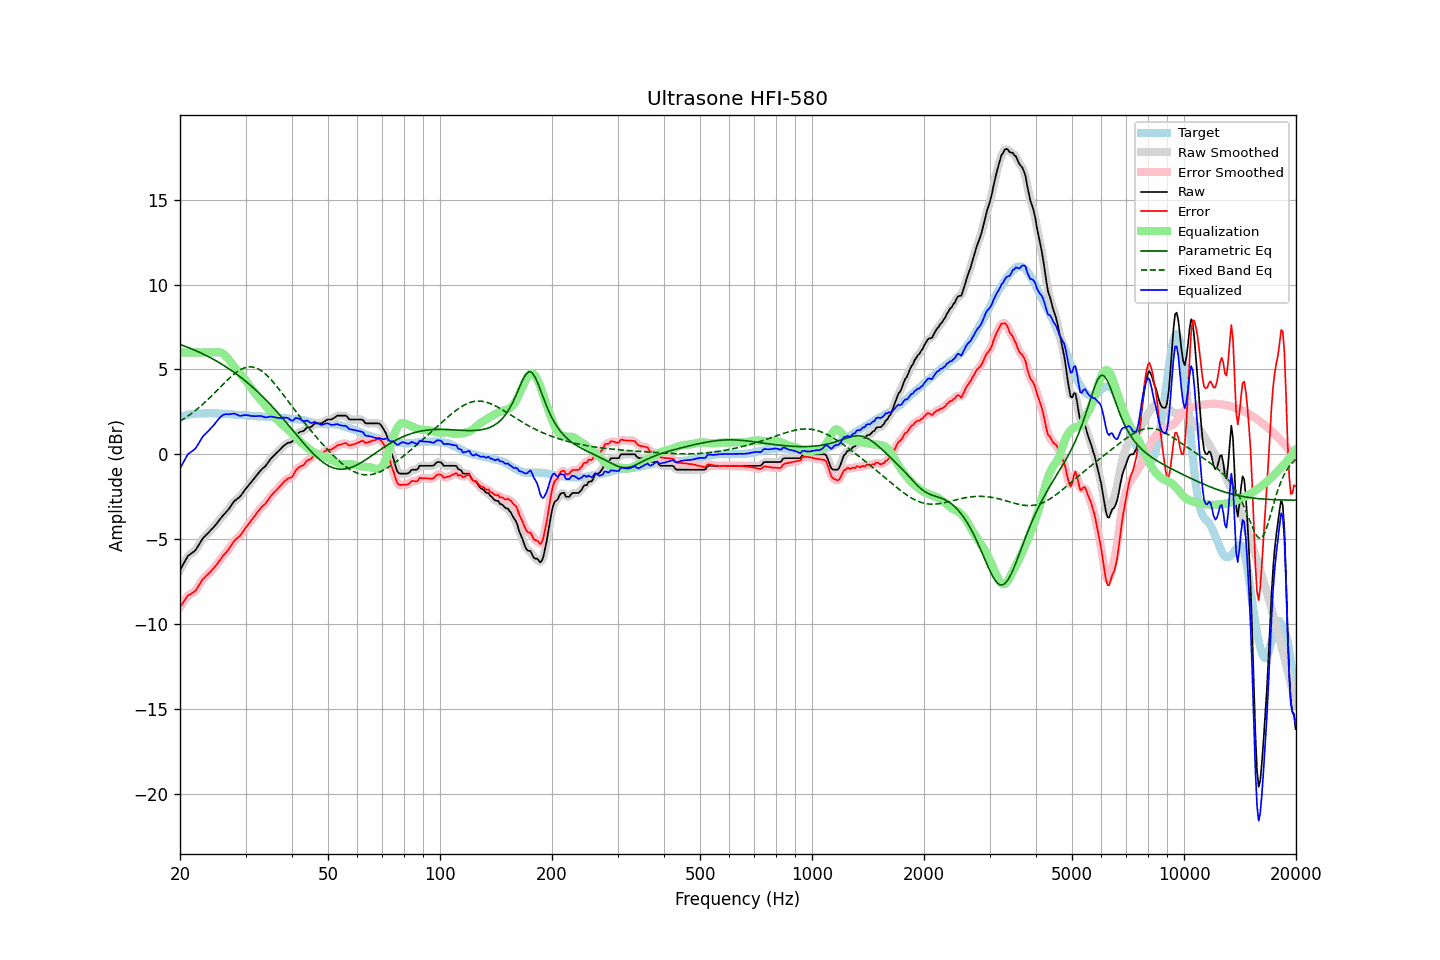

Values plotted in this chart, from the file beside it:
frequency, raw, error, smoothed, error_smoothed, equalization, parametric_eq, fixed_band_eq, equalized_raw, equalized_smoothed, target
20.00, -6.83, -9.01, -6.84, -9.02, 6.00, 6.48, 1.95, -0.83, -0.84, 2.18
20.20, -6.66, -8.88, -6.65, -8.87, 6.00, 6.44, 2.01, -0.66, -0.65, 2.22
20.40, -6.49, -8.73, -6.47, -8.72, 6.00, 6.41, 2.07, -0.49, -0.47, 2.25
20.61, -6.32, -8.60, -6.31, -8.58, 6.00, 6.37, 2.13, -0.32, -0.31, 2.28
20.81, -6.14, -8.44, -6.14, -8.45, 6.00, 6.34, 2.19, -0.14, -0.14, 2.31
21.02, -5.98, -8.32, -6.01, -8.34, 6.00, 6.30, 2.26, 0.02, -0.01, 2.34
21.23, -5.92, -8.27, -5.91, -8.26, 6.00, 6.26, 2.33, 0.08, 0.09, 2.35
21.44, -5.85, -8.21, -5.85, -8.21, 6.00, 6.22, 2.40, 0.15, 0.15, 2.36
21.66, -5.78, -8.16, -5.79, -8.17, 6.00, 6.18, 2.47, 0.22, 0.21, 2.37
21.87, -5.72, -8.10, -5.71, -8.09, 6.00, 6.14, 2.54, 0.28, 0.29, 2.38
22.09, -5.61, -8.00, -5.60, -7.99, 6.00, 6.10, 2.62, 0.39, 0.40, 2.39
22.31, -5.45, -7.85, -5.46, -7.86, 6.00, 6.06, 2.69, 0.55, 0.54, 2.40
22.54, -5.30, -7.70, -5.30, -7.70, 6.00, 6.02, 2.77, 0.70, 0.70, 2.40
22.76, -5.14, -7.54, -5.14, -7.54, 6.00, 5.97, 2.85, 0.86, 0.86, 2.40
22.99, -4.98, -7.38, -5.00, -7.40, 6.00, 5.93, 2.94, 1.02, 1.00, 2.40
23.22, -4.88, -7.29, -4.88, -7.29, 6.00, 5.88, 3.02, 1.12, 1.12, 2.41
23.45, -4.78, -7.19, -4.78, -7.19, 6.00, 5.84, 3.11, 1.22, 1.22, 2.41
23.69, -4.69, -7.11, -4.69, -7.11, 6.00, 5.79, 3.20, 1.31, 1.31, 2.42
23.92, -4.59, -7.01, -4.59, -7.01, 6.00, 5.74, 3.29, 1.41, 1.41, 2.42
24.16, -4.49, -6.92, -4.49, -6.92, 6.00, 5.69, 3.38, 1.51, 1.51, 2.43
24.40, -4.39, -6.82, -4.39, -6.81, 6.00, 5.64, 3.47, 1.61, 1.61, 2.43
24.65, -4.29, -6.71, -4.29, -6.71, 6.01, 5.59, 3.57, 1.72, 1.72, 2.42
24.89, -4.18, -6.60, -4.18, -6.60, 6.02, 5.53, 3.66, 1.84, 1.84, 2.42
25.14, -4.07, -6.49, -4.06, -6.48, 6.02, 5.48, 3.76, 1.95, 1.96, 2.42
25.39, -3.94, -6.34, -3.94, -6.35, 6.02, 5.42, 3.85, 2.08, 2.07, 2.41
25.65, -3.82, -6.23, -3.82, -6.22, 6.00, 5.37, 3.95, 2.18, 2.18, 2.41
25.91, -3.70, -6.10, -3.70, -6.09, 5.97, 5.31, 4.05, 2.26, 2.27, 2.40
26.16, -3.58, -5.96, -3.59, -5.97, 5.91, 5.25, 4.14, 2.33, 2.33, 2.38
26.43, -3.48, -5.87, -3.48, -5.86, 5.83, 5.19, 4.24, 2.35, 2.36, 2.38
26.69, -3.37, -5.74, -3.37, -5.75, 5.74, 5.13, 4.33, 2.37, 2.36, 2.37
26.96, -3.27, -5.64, -3.26, -5.63, 5.62, 5.07, 4.42, 2.35, 2.36, 2.37
27.23, -3.14, -5.50, -3.14, -5.50, 5.50, 5.01, 4.51, 2.36, 2.37, 2.36
27.50, -3.00, -5.36, -3.00, -5.35, 5.38, 4.94, 4.60, 2.38, 2.38, 2.36
27.77, -2.86, -5.20, -2.86, -5.21, 5.25, 4.87, 4.68, 2.39, 2.39, 2.34
28.05, -2.74, -5.08, -2.75, -5.09, 5.13, 4.81, 4.76, 2.39, 2.38, 2.34
28.33, -2.67, -5.00, -2.67, -5.00, 5.02, 4.74, 4.83, 2.35, 2.35, 2.33
28.62, -2.60, -4.92, -2.60, -4.92, 4.91, 4.67, 4.89, 2.31, 2.31, 2.32
28.90, -2.53, -4.84, -2.52, -4.83, 4.80, 4.60, 4.95, 2.27, 2.28, 2.32
29.19, -2.42, -4.72, -2.42, -4.73, 4.69, 4.52, 5.01, 2.27, 2.27, 2.30
29.48, -2.29, -4.60, -2.29, -4.60, 4.58, 4.45, 5.05, 2.29, 2.29, 2.31
29.78, -2.15, -4.45, -2.16, -4.46, 4.46, 4.37, 5.09, 2.31, 2.30, 2.30
30.08, -2.02, -4.31, -2.03, -4.32, 4.34, 4.29, 5.12, 2.32, 2.31, 2.29
30.38, -1.91, -4.19, -1.91, -4.19, 4.21, 4.22, 5.14, 2.30, 2.30, 2.28
30.68, -1.79, -4.07, -1.79, -4.07, 4.08, 4.14, 5.15, 2.29, 2.28, 2.28
30.99, -1.68, -3.95, -1.68, -3.95, 3.94, 4.05, 5.16, 2.26, 2.27, 2.27
31.30, -1.56, -3.83, -1.56, -3.83, 3.81, 3.97, 5.14, 2.25, 2.25, 2.27
31.61, -1.44, -3.70, -1.44, -3.70, 3.69, 3.89, 5.13, 2.25, 2.25, 2.26
31.93, -1.32, -3.57, -1.32, -3.57, 3.57, 3.80, 5.10, 2.25, 2.25, 2.25
32.24, -1.20, -3.43, -1.20, -3.44, 3.45, 3.71, 5.06, 2.25, 2.25, 2.23
32.57, -1.08, -3.31, -1.08, -3.31, 3.34, 3.62, 5.01, 2.26, 2.26, 2.23
32.89, -0.97, -3.21, -0.97, -3.20, 3.22, 3.53, 4.96, 2.25, 2.25, 2.24
33.22, -0.87, -3.10, -0.88, -3.11, 3.11, 3.44, 4.89, 2.24, 2.23, 2.23
33.55, -0.79, -3.01, -0.79, -3.01, 3.00, 3.34, 4.82, 2.21, 2.21, 2.22
33.89, -0.71, -2.92, -0.70, -2.91, 2.88, 3.25, 4.74, 2.17, 2.18, 2.21
34.23, -0.59, -2.80, -0.59, -2.79, 2.77, 3.15, 4.66, 2.18, 2.18, 2.21
34.57, -0.46, -2.66, -0.46, -2.66, 2.66, 3.05, 4.56, 2.20, 2.20, 2.20
34.92, -0.32, -2.52, -0.33, -2.53, 2.54, 2.95, 4.47, 2.22, 2.21, 2.20
35.27, -0.21, -2.41, -0.22, -2.41, 2.43, 2.85, 4.36, 2.22, 2.21, 2.19
35.62, -0.12, -2.30, -0.11, -2.30, 2.32, 2.75, 4.25, 2.20, 2.20, 2.18
35.97, -0.02, -2.20, -0.02, -2.20, 2.20, 2.65, 4.14, 2.18, 2.18, 2.18
... 635 more rows
